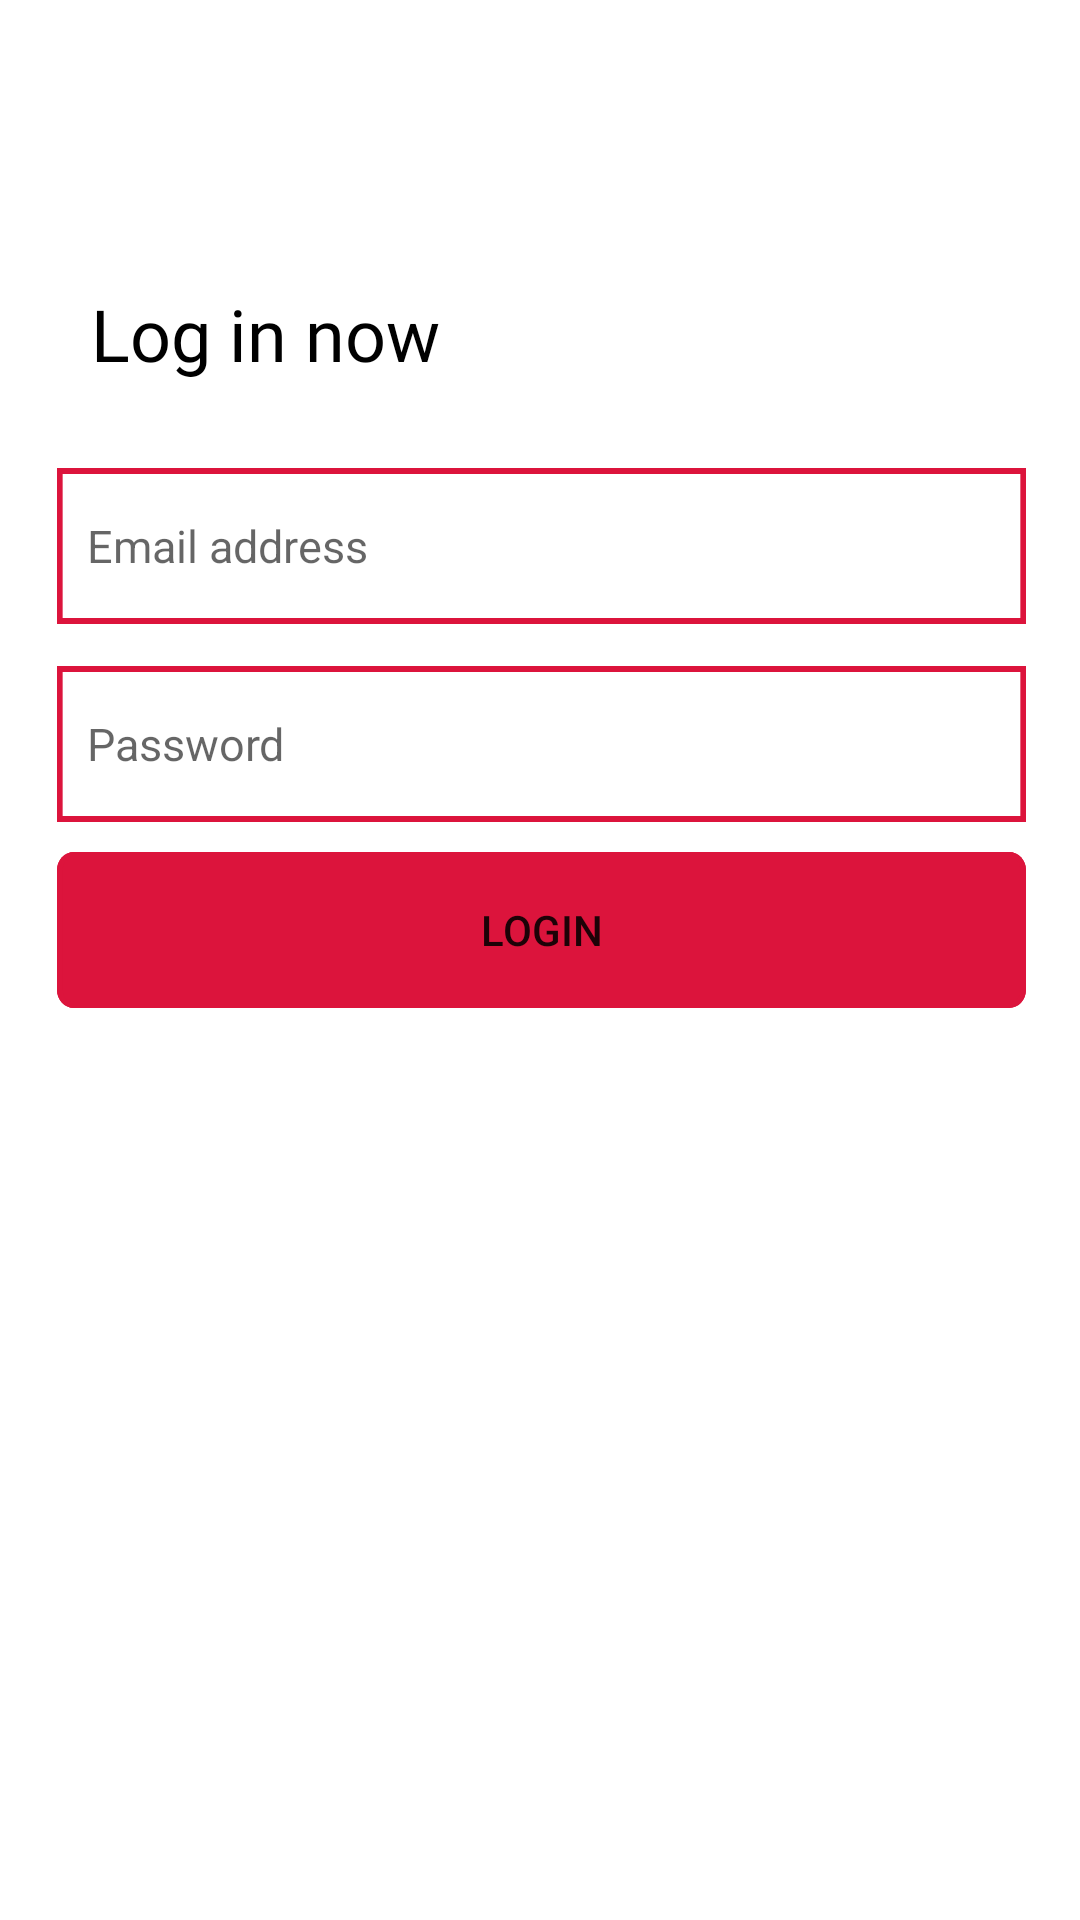

Produce the Android XML layout that renders to this screen, including the resource entries it uses.
<!-- AndroidManifest.xml: application theme Theme.BrgyResponseApp -->
<!-- res/layout/activity_login.xml -->
<?xml version="1.0" encoding="utf-8"?>
<androidx.constraintlayout.widget.ConstraintLayout xmlns:android="http://schemas.android.com/apk/res/android"
    xmlns:app="http://schemas.android.com/apk/res-auto"
    xmlns:tools="http://schemas.android.com/tools"
    android:layout_width="match_parent"
    android:layout_height="match_parent"
    tools:context=".Login">

    <EditText
        android:id="@+id/loginEmail"
        android:layout_width="323dp"
        android:layout_height="52dp"
        android:layout_alignParentLeft="true"
        android:layout_alignParentTop="true"
        android:layout_marginStart="19dp"
        android:layout_marginTop="156dp"
        android:layout_marginEnd="18dp"
        android:background="@drawable/inputd"
        android:hint="Email address"
        android:paddingHorizontal="10dp"
        android:textSize="15dp"
        app:layout_constraintEnd_toEndOf="parent"
        app:layout_constraintStart_toStartOf="parent"
        app:layout_constraintTop_toTopOf="parent" />

    <EditText
        android:id="@+id/loginPassword"
        android:layout_width="323dp"
        android:layout_height="52dp"
        android:layout_alignParentLeft="true"
        android:layout_alignParentTop="true"
        android:layout_marginStart="19dp"
        android:layout_marginTop="222dp"
        android:layout_marginEnd="18dp"
        android:background="@drawable/inputd"
        android:hint="Password"
        android:paddingHorizontal="10dp"
        android:textSize="15dp"
        app:layout_constraintEnd_toEndOf="parent"
        app:layout_constraintStart_toStartOf="parent"
        app:layout_constraintTop_toTopOf="parent" />

    <Button
        android:id="@+id/loginNow"
        android:layout_width="323dp"
        android:layout_height="52dp"
        android:layout_alignParentLeft="true"
        android:layout_alignParentTop="true"
        android:layout_alignParentRight="true"
        android:layout_alignParentBottom="true"
        android:layout_marginStart="19dp"
        android:layout_marginTop="284dp"
        android:layout_marginEnd="18dp"
        android:background="@drawable/btnd"
        android:text="login"
        app:layout_constraintEnd_toEndOf="parent"
        app:layout_constraintStart_toStartOf="parent"
        app:layout_constraintTop_toTopOf="parent" />

    <TextView
        android:id="@+id/loginText"
        android:layout_width="wrap_content"
        android:layout_height="wrap_content"
        android:layout_marginStart="21dp"
        android:layout_marginTop="95dp"
        android:layout_marginEnd="204dp"
        android:fontFamily="@font/comfortaa_light"
        android:text="Log in now"
        android:textColor="@color/black"
        android:textSize="24dp"
        app:layout_constraintEnd_toEndOf="parent"
        app:layout_constraintStart_toStartOf="parent"
        app:layout_constraintTop_toTopOf="parent" />

</androidx.constraintlayout.widget.ConstraintLayout>
<!-- resources referenced by this layout -->
<resources>
  <color name="black">#FF000000</color>
  <!-- drawable btnd (drawable-v24) -->
  <vector
      xmlns:android="http://schemas.android.com/apk/res/android"
      xmlns:aapt="http://schemas.android.com/aapt"
      android:width="343dp"
      android:height="52dp"
      android:viewportWidth="343"
      android:viewportHeight="52"
      >
  
      <group>
  
          <clip-path
              android:pathData="M6 0H337C340.314 0 343 2.68629 343 6V46C343 49.3137 340.314 52 337 52H6C2.68629 52 0 49.3137 0 46V6C0 2.68629 2.68629 0 6 0Z"
              />
  
          <path
              android:pathData="M0 0V52H343V0"
              android:fillColor="#DC143C"
              />
  
          <path
              android:pathData="M6 0H337C340.314 0 343 2.68629 343 6V46C343 49.3137 340.314 52 337 52H6C2.68629 52 0 49.3137 0 46V6C0 2.68629 2.68629 0 6 0Z"
              android:strokeWidth="4"
              android:strokeColor="#DC143C"
              />
  
      </group>
  
  </vector>
  <!-- drawable inputd (drawable-v24) -->
  <vector
      xmlns:android="http://schemas.android.com/apk/res/android"
      xmlns:aapt="http://schemas.android.com/aapt"
      android:width="343dp"
      android:height="52dp"
      android:viewportWidth="343"
      android:viewportHeight="52"
      >
  
      <group>
  
          <clip-path
              android:pathData="M0 0H343V52H0V0Z"
              />
  
          <path
              android:pathData="M0 0V52H343V0"
              android:fillColor="#FFFFFF"
              />
  
          <path
              android:pathData="M0 0H343V52H0V0Z"
              android:strokeWidth="4"
              android:strokeColor="#DC143C"
              />
  
      </group>
  
  </vector>
  <style name="Theme.BrgyResponseApp" parent="Theme.MaterialComponents.DayNight.NoActionBar">
          
          <item name="colorPrimary">@color/crimson</item>
          <item name="colorPrimaryVariant">@color/crimson</item>
          <item name="colorOnPrimary">@color/white</item>
          
          <item name="colorSecondary">@color/teal_200</item>
          <item name="colorSecondaryVariant">@color/teal_700</item>
          <item name="colorOnSecondary">@color/black</item>
          
          <item name="android:statusBarColor" tools:targetApi="l">?attr/colorPrimaryVariant</item>
          
      </style>
  <color name="crimson">#dc143c</color>
  <color name="white">#FFFFFFFF</color>
  <color name="teal_200">#FF03DAC5</color>
  <color name="teal_700">#FF018786</color>
</resources>
